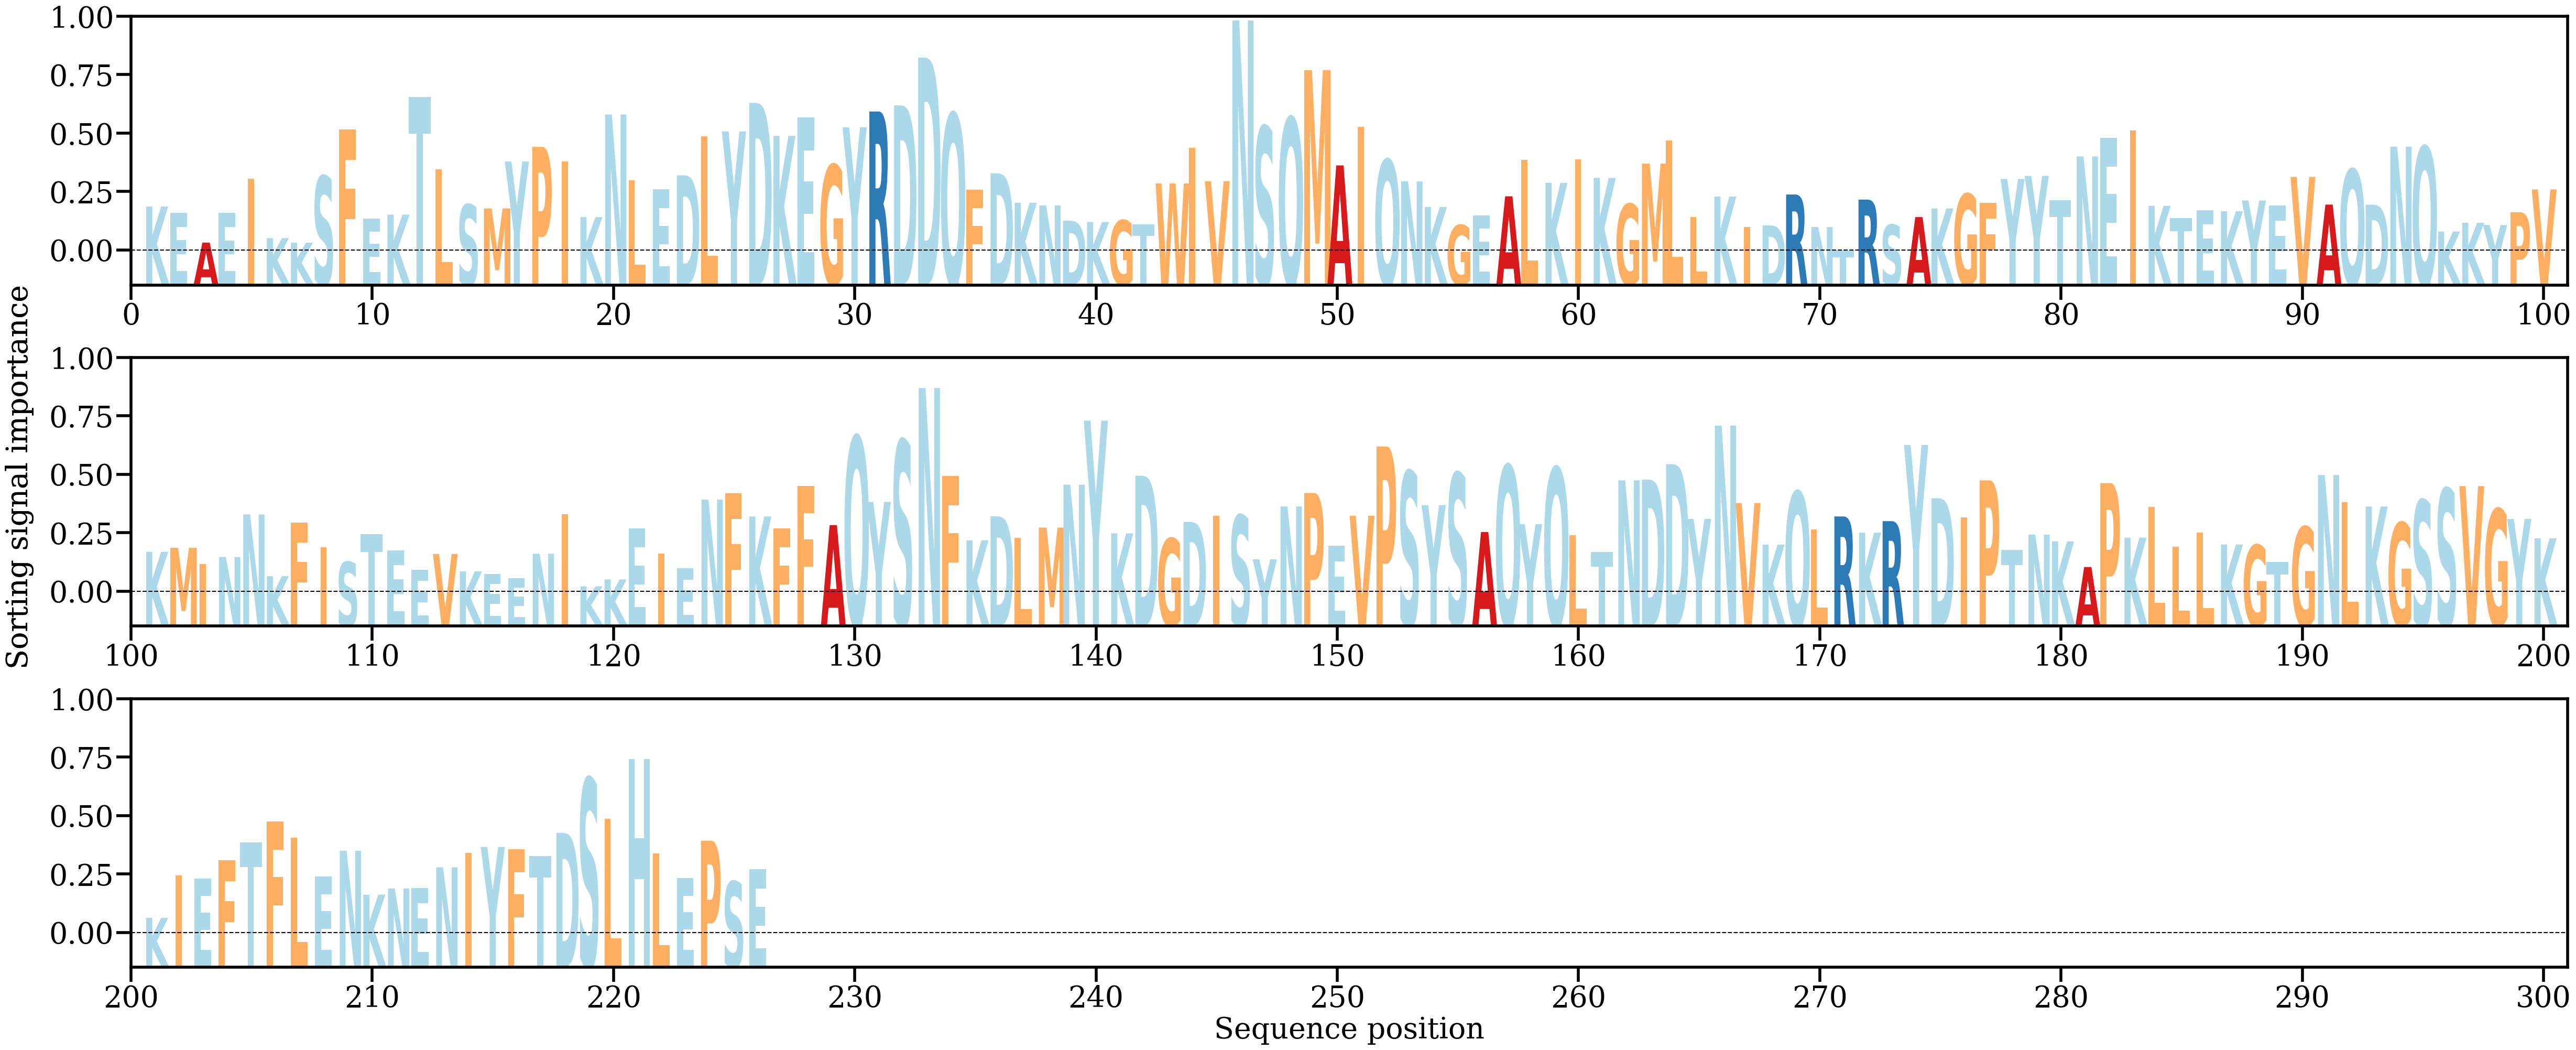

Data behind this chart, as committed beside it:
AA, Alpha
K, [0.00288051]
E, [0.0025504]
A, [0.00098542]
E, [0.00254265]
I, [0.00434729]
K, [0.00121847]
K, [0.00098161]
S, [0.00447377]
F, [0.00691472]
E, [0.00224347]
K, [0.00244904]
T, [0.00862707]
L, [0.00484402]
S, [0.00298059]
M, [0.0027796]
Y, [0.00524081]
P, [0.00601004]
I, [0.00523423]
K, [0.00232504]
N, [0.007709]
L, [0.00424207]
E, [0.00377388]
D, [0.00451988]
L, [0.00655364]
Y, [0.00682109]
D, [0.00832129]
K, [0.0065873]
E, [0.00755056]
G, [0.00506128]
Y, [0.00703434]
R, [0.0078694]
D, [0.0081901]
D, [0.01069791]
Q, [0.00775749]
F, [0.00376656]
D, [0.00462424]
K, [0.00307679]
N, [0.00293845]
D, [0.00213332]
K, [0.00206502]
G, [0.00215134]
T, [0.00194466]
W, [0.00408759]
I, [0.00596812]
V, [0.00421017]
N, [0.01264829]
S, [0.00707233]
Q, [0.00753816]
M, [0.01003701]
A, [0.00503842]
I, [0.00705013]
Q, [0.00533359]
N, [0.0041978]
K, [0.00285579]
G, [0.00190048]
E, [0.00242209]
A, [0.00341465]
L, [0.00533773]
K, [0.00412208]
I, [0.00535977]
... 166 more rows
